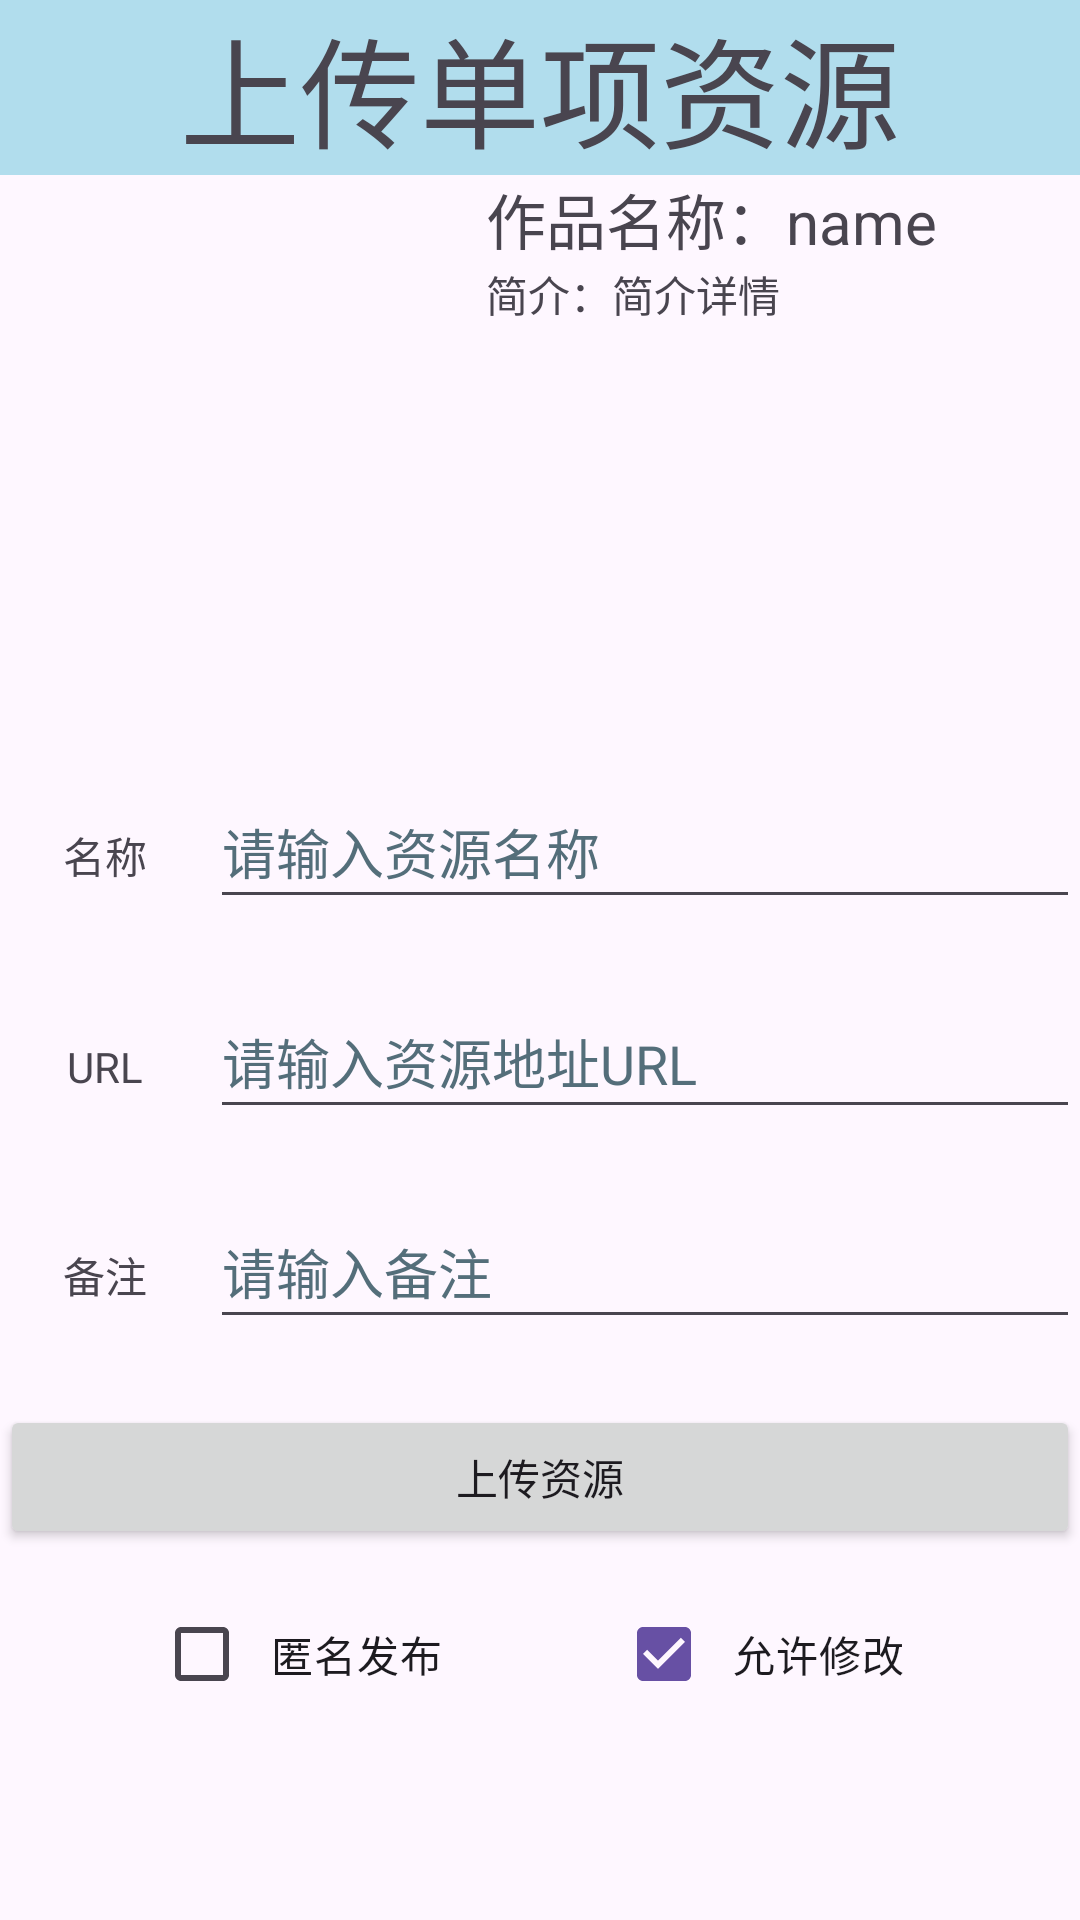

Layout XML and referenced resources for this Android screen:
<!-- AndroidManifest.xml: application theme Theme.AndroidAndWeb -->
<!-- res/layout/activity_vsmail_submit.xml -->
<?xml version="1.0" encoding="utf-8"?>
<LinearLayout xmlns:android="http://schemas.android.com/apk/res/android"
    xmlns:app="http://schemas.android.com/apk/res-auto"
    xmlns:tools="http://schemas.android.com/tools"
    android:layout_width="match_parent"
    android:layout_height="match_parent"
    tools:context=".Activity.VSmailSubmit"
    android:orientation="vertical">
    <TextView
        android:id="@+id/title"
        android:layout_width="match_parent"
        android:layout_height="wrap_content"
        android:text="上传单项资源"
        android:background="@color/s111"
        android:textSize="40sp"
        android:gravity="center"/>
    <LinearLayout
        android:layout_width="match_parent"
        android:layout_height="wrap_content"
        android:orientation="horizontal">

        <ImageView
            android:id="@+id/VSimg"
            android:layout_width="162dp"
            android:layout_height="200dp"
            android:src="@drawable/illust_106257046_20230403_090615" />
        <LinearLayout
            android:layout_width="match_parent"
            android:layout_height="wrap_content"
            android:orientation="vertical">
            <TextView
                android:id="@+id/VSname"
                android:layout_width="match_parent"
                android:layout_height="wrap_content"
                android:text="作品名称：name"
                android:textSize="20dp"
                tools:ignore="MissingConstraints" />
            <TextView
                android:id="@+id/VSintro"
                android:layout_width="match_parent"
                android:layout_height="wrap_content"
                android:text="简介：简介详情"
                /></LinearLayout>
    </LinearLayout>
    <LinearLayout
        android:layout_width="match_parent"
        android:layout_height="70dp"
        tools:ignore="UselessParent">

        <TextView
            android:gravity="center"
            android:layout_width="70dp"
            android:layout_height="wrap_content"
            android:text="名称" />

        <EditText
            android:id="@+id/VSName"
            android:layout_width="0dp"
            android:layout_height="wrap_content"
            android:layout_weight="5"
            android:autofillHints=""
            android:ems="30"
            android:hint="请输入资源名称"
            android:inputType="textEmailAddress"
            android:minHeight="48dp"
            android:textColorHint="#546E7A"
            tools:ignore="DuplicateIds" />

    </LinearLayout>
    <LinearLayout
        android:layout_width="match_parent"
        android:layout_height="70dp"
        tools:ignore="UselessParent">
        <TextView
            android:layout_width="70dp"
            android:layout_height="wrap_content"
            android:gravity="center"
            android:text="URL" />

        <EditText
            android:id="@+id/VSUrl"
            android:layout_width="0dp"
            android:layout_height="wrap_content"
            android:layout_weight="5"
            android:autofillHints=""
            android:ems="30"
            android:hint="请输入资源地址URL"
            android:minHeight="48dp"
            android:textColorHint="#546E7A" />

    </LinearLayout>
    <LinearLayout
        android:layout_width="match_parent"
        android:layout_height="70dp"
        tools:ignore="UselessParent">
        <TextView
            android:gravity="center"
            android:layout_width="70dp"
            android:layout_height="wrap_content"
            android:text="备注" />

        <EditText
            android:id="@+id/also"
            android:layout_width="0dp"
            android:layout_height="wrap_content"
            android:layout_weight="5"
            android:autofillHints=""
            android:ems="10"
            android:hint="请输入备注"
            android:minHeight="48dp"
            android:textColorHint="#546E7A"
            tools:ignore="TextFields" />

    </LinearLayout>
    <Button
        android:id="@+id/AAWVSSubmit"
        android:layout_width="match_parent"
        android:layout_height="wrap_content"
        android:text="上传资源"
        tools:ignore="DuplicateSpeakableTextCheck,VisualLintButtonSize" />

    <Button
        android:id="@+id/AAWVSUpdate"
        android:layout_width="match_parent"
        android:layout_height="wrap_content"

        android:text="资源修正"
        android:visibility="gone"
        tools:ignore="DuplicateSpeakableTextCheck,VisualLintButtonSize" />
    <LinearLayout
        android:layout_width="match_parent"
        android:layout_height="70dp"
        android:gravity="center_vertical"
        android:orientation="horizontal">
        <View
            android:layout_width="0dp"
            android:layout_height="0dp"
            android:layout_weight="1" />
        <CheckBox
            android:id="@+id/showName"
            android:layout_width="0dp"
            android:layout_height="wrap_content"
            android:layout_weight="2"
            android:text="匿名发布"
            android:gravity="center" />

        <View
            android:layout_width="0dp"
            android:layout_height="0dp"
            android:layout_weight="1" />

        <CheckBox
            android:id="@+id/allowChange"
            android:layout_width="0dp"
            android:layout_height="wrap_content"
            android:layout_weight="2"
            android:text="允许修改"
            android:checked="true"
            android:gravity="center" />
        <View
            android:layout_width="0dp"
            android:layout_height="0dp"
            android:layout_weight="1" />
    </LinearLayout>
</LinearLayout>
<!-- resources referenced by this layout -->
<resources>
  <color name="s111">#977DCCE0</color>
  <style name="Theme.AndroidAndWeb" parent="Base.Theme.AndroidAndWeb" />
  <style name="Base.Theme.AndroidAndWeb" parent="Theme.Material3.DayNight.NoActionBar">
          
          
      </style>
</resources>
